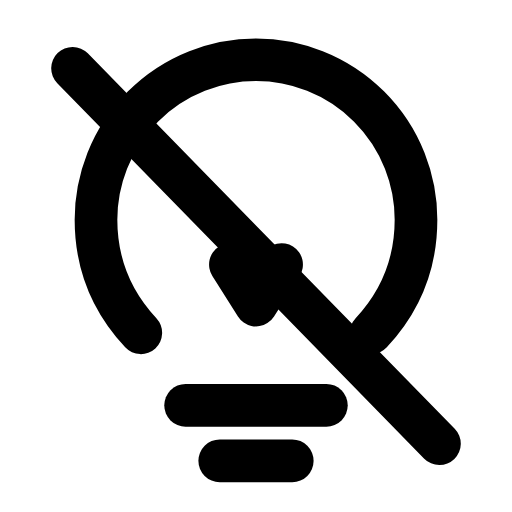
t = 0.00 s
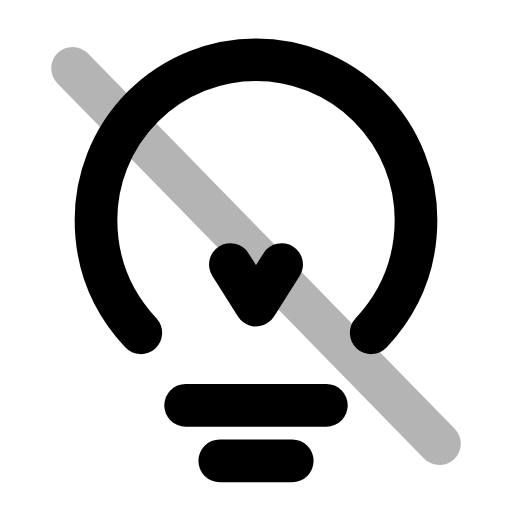
t = 0.26 s
t = 0.50 s: frame unchanged from t = 0.00 s, image omitted
t = 0.78 s: frame unchanged from t = 0.00 s, image omitted
t = 1.06 s: frame unchanged from t = 0.00 s, image omitted
t = 1.33 s: frame unchanged from t = 0.00 s, image omitted

The animated SVG that drew these frames (rendered in a browser with its animation timeline set to each time). Animation: 1 SMIL element (animate=1); one cycle of 1.60 s, repeats indefinitely.

<svg xmlns="http://www.w3.org/2000/svg" width="24" height="24" viewBox="0 0 24 24" fill="none"><path stroke="currentColor" stroke-width="2" stroke-linecap="round" stroke-linejoin="round" fill="none" d="M17.4 15.6C18.8 14.1 19.5 12.3 19.5 10.3A7.5 7.5 0 1 0 4.5 10.3C4.5 12.3 5.2 14.1 6.6 15.6"></path><path stroke="currentColor" stroke-width="2" stroke-linecap="round" stroke-linejoin="round" fill="none" d="M10.8 12.4L12 14.3L13.2 12.4"></path><line stroke="currentColor" stroke-width="2" stroke-linecap="round" stroke-linejoin="round" fill="none" x1="8.7" x2="15.3" y1="19" y2="19"></line><line stroke="currentColor" stroke-width="2" stroke-linecap="round" stroke-linejoin="round" fill="none" x1="10.3" x2="13.7" y1="21.6" y2="21.6"></line><line stroke="currentColor" stroke-width="2" stroke-linecap="round" stroke-linejoin="round" fill="none" x1="3.4" x2="20.6" y1="3.2" y2="20.8"><animate attributeName="opacity" values="1;1;0.15;1;1;1;1;0.15;1;1;1" keyTimes="0;0.144;0.207;0.27;0.45;0.6;0.72;0.762;0.804;0.9;1" dur="1.6s" repeatCount="indefinite" calcMode="spline" keySplines="0.16 1 0.3 1;0.16 1 0.3 1;0.16 1 0.3 1;0.16 1 0.3 1;0.16 1 0.3 1;0.16 1 0.3 1;0.16 1 0.3 1;0.16 1 0.3 1;0.16 1 0.3 1;0.16 1 0.3 1"/></line></svg>
